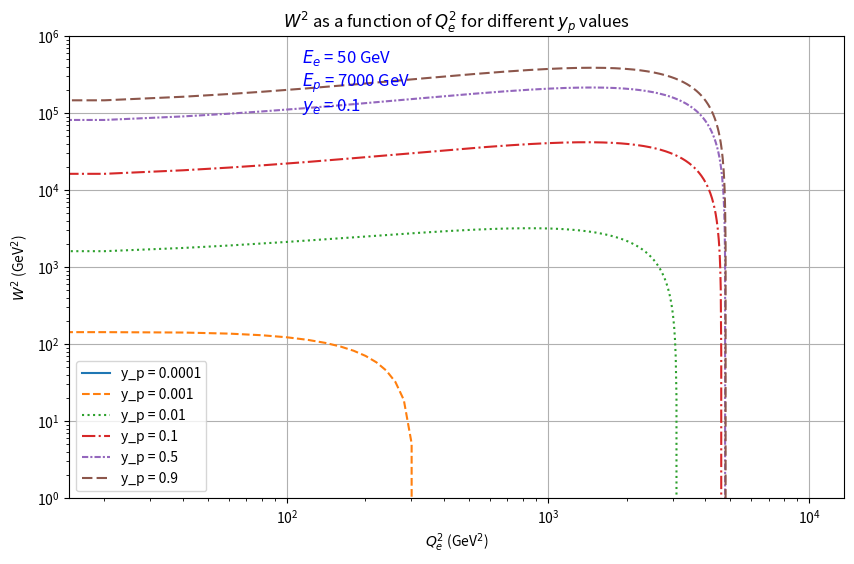

Write Python code to recreate this figure.
import numpy as np
import matplotlib.pyplot as plt

# Given constants
E_e = 50  # GeV
E_p = 7000  # GeV
y_e = 0.1

y_p_values = [0.0001, 0.001, 0.01, 0.1, 0.5, 0.9]
Q_e2_values = np.linspace(0, 10000, 500)  # Q_e^2 values from 0 to 10^5 GeV^2



# Define line styles for each y_e value
line_styles = ['solid', 'dashed', 'dotted', 'dashdot', (0, (3, 1, 1, 1)), 
               (0, (5, 2)), (0, (5, 1)), (0, (3, 5, 1, 5)), (0, (1, 10)), 
               (0, (3, 10, 1, 10)), (0, (5, 5)), (0, (1, 1))]


# Function to calculate W^2
def calculate_W2(Q_e2, y_e, E_e, E_p, y_p):
    term1 = -Q_e2
    term2 = 2 * y_e * y_p * E_e * E_p
    term3 = 2 * y_p * E_p * np.sqrt((y_e * E_e) ** 2 + Q_e2)
    term4 = (1 - Q_e2 / (2 * E_e ** 2 * (1 - y_e))) ** 1.0
    return   term1 + term2 + term3 * term4 


# Prepare to save W^2 values to a text file
output_data = []

# Plotting W^2 as a function of Q_e^2 for selected y_p values
plt.figure(figsize=(10, 6))

for i, y_p in enumerate(y_p_values):
    W2_values = [calculate_W2(Q_e2, y_e, E_e, E_p, y_p) for Q_e2 in Q_e2_values]
    plt.plot(Q_e2_values, W2_values, label=f'y_p = {y_p}', linestyle=line_styles[i % len(line_styles)])




    # Append data for each y_e to output_data list
    for Q_e2, W2 in zip(Q_e2_values, W2_values):
        output_data.append([y_p, Q_e2, W2])

# Convert output data to a NumPy array and save to file
output_data = np.array(output_data)
np.savetxt("W_ye0_1.txt", output_data, header="y_p Q_e^2 W^2", fmt="%0.6e", delimiter='\t')



plt.xlabel(r'$Q_e^2$ (GeV$^2$)')
plt.ylabel(r'$W^2$ (GeV$^2$)')
plt.title(r'$W^2$ as a function of $Q_e^2$ for different $y_p$ values')


plt.text(0.3, 0.9, f'$E_e$ = {E_e} GeV\n$E_p$ = {E_p} GeV\n$y_e$ = {y_e}', 
         transform=plt.gca().transAxes, fontsize=12, color='blue', ha='left', va='center')



plt.xscale('log')
plt.yscale('log')

plt.ylim(1, 1000000)

plt.legend()
plt.grid(True)

# Save the plot as a PDF
plt.savefig("W_ye0_1.pdf")
plt.savefig("W_ye0_1.jpg") 

plt.show()

